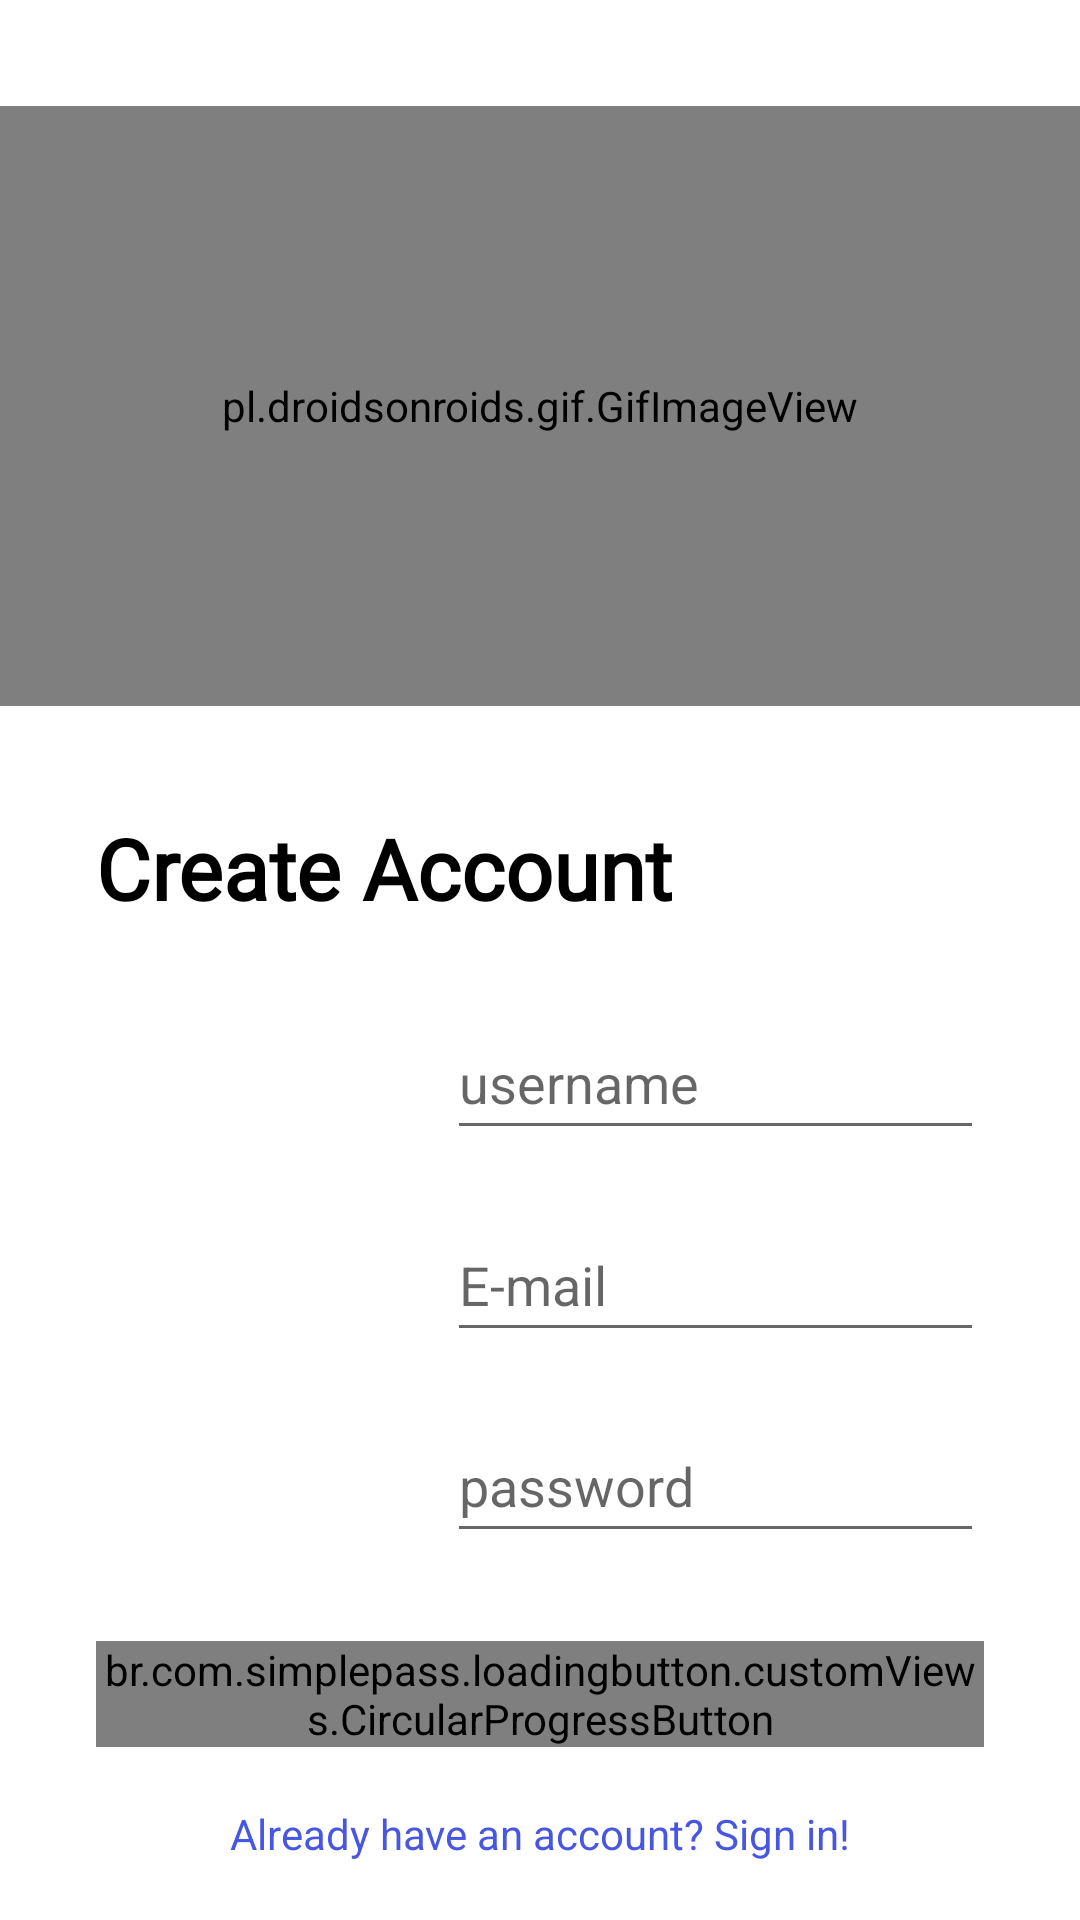

The Android layout XML behind this screen, and the referenced resources:
<!-- AndroidManifest.xml: application theme Theme.AllMightPedia -->
<!-- res/layout/activity_register.xml -->
<?xml version="1.0" encoding="utf-8"?>
<androidx.constraintlayout.widget.ConstraintLayout xmlns:android="http://schemas.android.com/apk/res/android"
    xmlns:app="http://schemas.android.com/apk/res-auto"
    xmlns:tools="http://schemas.android.com/tools"
    android:layout_width="match_parent"
    android:layout_height="match_parent"
    tools:context=".Activities.RegisterActivity">

    <pl.droidsonroids.gif.GifImageView
        android:id="@+id/gifImageView"
        android:layout_width="0dp"
        android:layout_height="200dp"
        android:layout_marginTop="32dp"
        android:layout_marginBottom="24dp"
        android:src="@drawable/nice_view_all_might"
        app:layout_constraintBottom_toTopOf="@+id/textView11"
        app:layout_constraintEnd_toEndOf="parent"
        app:layout_constraintHorizontal_bias="0.512"
        app:layout_constraintStart_toStartOf="parent"
        app:layout_constraintTop_toTopOf="parent" />

    <ImageView
        android:id="@+id/user_image_nav"
        android:layout_width="125dp"
        android:layout_height="125dp"
        android:layout_marginStart="16dp"
        android:src="@drawable/ic_image"
        app:layout_constraintBottom_toTopOf="@+id/login_btn"
        app:layout_constraintStart_toStartOf="parent"
        app:layout_constraintTop_toBottomOf="@+id/textView11" />

    <EditText
        android:id="@+id/user_name_edt"
        android:layout_width="0dp"
        android:layout_height="wrap_content"
        android:layout_marginStart="8dp"
        android:layout_marginTop="24dp"
        android:layout_marginEnd="32dp"
        android:ems="10"
        android:hint="username"
        android:inputType="textPersonName"
        android:minHeight="48dp"
        app:layout_constraintBottom_toTopOf="@+id/email_edt_register"
        app:layout_constraintEnd_toEndOf="parent"
        app:layout_constraintStart_toEndOf="@+id/user_image_nav"
        app:layout_constraintTop_toBottomOf="@+id/textView11" />

    <EditText
        android:id="@+id/email_edt_register"
        android:layout_width="0dp"
        android:layout_height="wrap_content"
        android:layout_marginStart="8dp"
        android:layout_marginTop="16dp"
        android:layout_marginEnd="32dp"
        android:ems="10"
        android:hint="E-mail"
        android:inputType="textPersonName"
        android:minHeight="48dp"
        app:layout_constraintBottom_toTopOf="@+id/password_edt_register"
        app:layout_constraintEnd_toEndOf="parent"
        app:layout_constraintStart_toEndOf="@+id/user_image_nav"
        app:layout_constraintTop_toBottomOf="@+id/user_name_edt" />

    <EditText
        android:id="@+id/password_edt_register"
        android:layout_width="0dp"
        android:layout_height="wrap_content"
        android:layout_marginStart="8dp"
        android:layout_marginTop="16dp"
        android:layout_marginEnd="32dp"
        android:layout_marginBottom="26dp"
        android:ems="10"
        android:hint="password"
        android:inputType="textPassword"
        android:minHeight="48dp"
        app:layout_constraintBottom_toTopOf="@+id/login_btn"
        app:layout_constraintEnd_toEndOf="parent"
        app:layout_constraintStart_toEndOf="@+id/user_image_nav"
        app:layout_constraintTop_toBottomOf="@+id/email_edt_register" />

    <br.com.simplepass.loadingbutton.customViews.CircularProgressButton
        android:id="@+id/login_btn"
        android:layout_width="match_parent"
        android:layout_height="wrap_content"
        android:layout_marginStart="32dp"
        android:layout_marginEnd="32dp"
        android:text="Create Account"
        app:layout_constraintBottom_toTopOf="@+id/register_page_text"
        app:layout_constraintEnd_toEndOf="parent"
        app:layout_constraintHorizontal_bias="0.5"
        app:layout_constraintStart_toStartOf="parent"
        app:layout_constraintTop_toBottomOf="@+id/password_edt_register" />


    <TextView
        android:id="@+id/register_page_text"
        android:layout_width="wrap_content"
        android:layout_height="wrap_content"
        android:layout_marginTop="16dp"
        android:layout_marginBottom="16dp"
        android:text="Already have an account? Sign in!"
        android:textColor="#4857E1"
        app:layout_constraintBottom_toBottomOf="parent"
        app:layout_constraintEnd_toEndOf="parent"
        app:layout_constraintHorizontal_bias="0.5"
        app:layout_constraintStart_toStartOf="parent"
        app:layout_constraintTop_toBottomOf="@+id/login_btn" />

    <TextView
        android:id="@+id/textView11"
        android:layout_width="wrap_content"
        android:layout_height="wrap_content"
        android:layout_marginStart="32dp"
        android:layout_marginTop="8dp"
        android:fontFamily="@font/fjalla_one"
        android:text="Create Account"
        android:textColor="#000000"
        android:textSize="28sp"
        android:textStyle="bold"
        app:layout_constraintBottom_toTopOf="@+id/user_name_edt"
        app:layout_constraintStart_toStartOf="parent"
        app:layout_constraintTop_toBottomOf="@+id/gifImageView" />

</androidx.constraintlayout.widget.ConstraintLayout>
<!-- resources referenced by this layout -->
<resources>
  <style name="Theme.AllMightPedia" parent="Theme.MaterialComponents.DayNight.DarkActionBar">
          
          <item name="colorPrimary">#F39C28</item>
          <item name="colorPrimaryVariant">#ED9722</item>
          <item name="colorOnPrimary">@color/white</item>
          
          <item name="colorSecondary">#FF3D00</item>
          <item name="colorSecondaryVariant">#B32B00</item>
          <item name="colorOnSecondary">@color/black</item>
          
          <item name="android:statusBarColor" tools:targetApi="l">?attr/colorPrimaryVariant</item>
          
      </style>
  <color name="white">#FFFFFFFF</color>
  <color name="black">#FF000000</color>
</resources>
